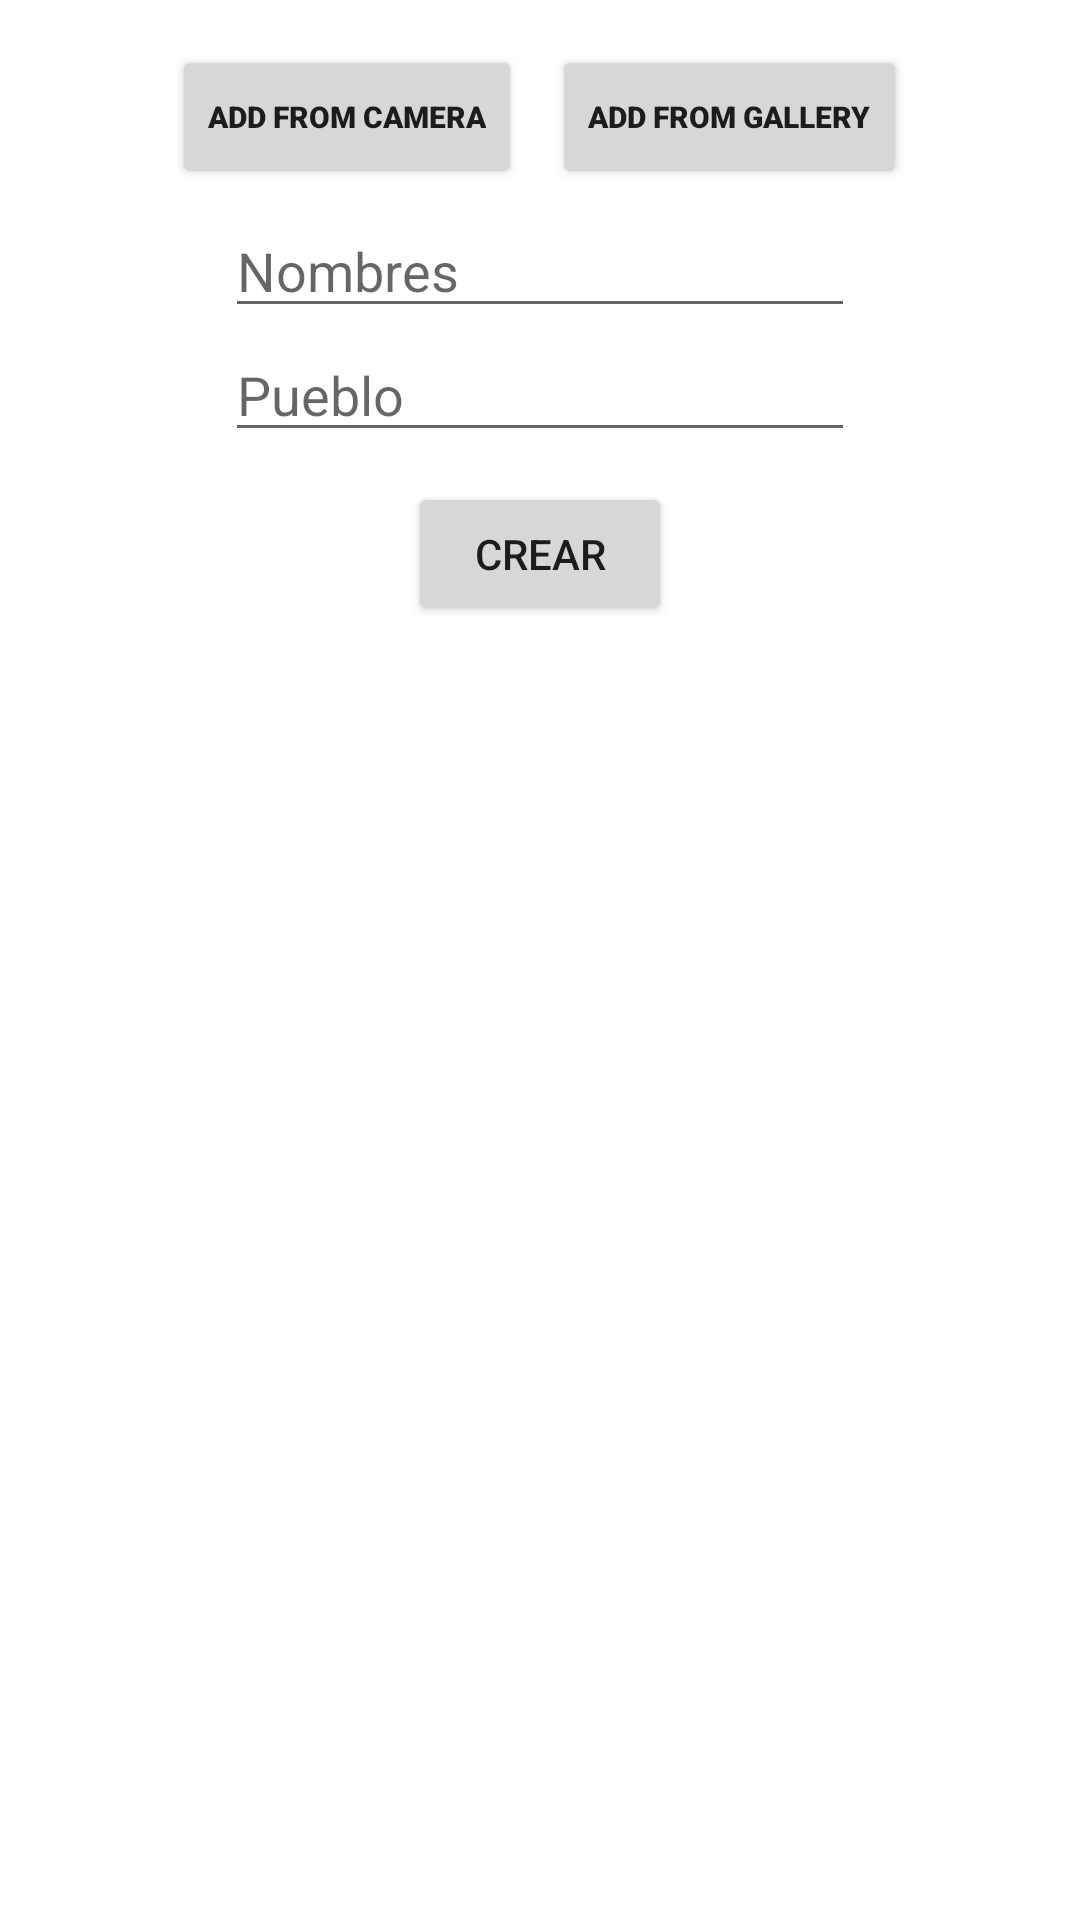

Here is an Android app screen rendered from its layout file. Give the layout XML and the strings, colors and styles it references.
<!-- AndroidManifest.xml: application theme Theme.ExamenFinalAndroid -->
<!-- res/layout/activity_form_registro_entrenador.xml -->
<?xml version="1.0" encoding="utf-8"?>
<androidx.constraintlayout.widget.ConstraintLayout xmlns:android="http://schemas.android.com/apk/res/android"
    xmlns:app="http://schemas.android.com/apk/res-auto"
    xmlns:tools="http://schemas.android.com/tools"
    android:layout_width="match_parent"
    android:layout_height="match_parent"
    tools:context=".FormRegistroEntrenadorActivity">

    <LinearLayout
        android:layout_width="match_parent"
        android:layout_height="match_parent"
        android:orientation="vertical"
        tools:layout_editor_absoluteX="1dp"
        tools:layout_editor_absoluteY="1dp"
        android:gravity="center_horizontal"

        >

        <ImageView

            android:id="@+id/imvAddEntrenador"
            android:layout_width="wrap_content"
            android:layout_height="wrap_content"
            android:layout_marginTop="10dp"
            app:srcCompat="@drawable/ic_launcher_foreground" />

        <LinearLayout
            android:layout_width="wrap_content"
            android:layout_height="wrap_content"
            android:orientation="horizontal">

            <Button

                android:id="@+id/btnEntrenadorCamara"
                android:layout_margin="5dp"
                android:layout_width="wrap_content"
                android:layout_height="wrap_content"
                android:layout_weight="1"
                android:textSize="10dp"
                android:fontFamily="sans-serif-black"
                android:text="Add from camera" />

            <Button
                android:id="@+id/btnEntrenadorGaleria"
                android:layout_margin="5dp"
                android:layout_width="wrap_content"
                android:layout_height="wrap_content"
                android:layout_weight="1"
                android:fontFamily="sans-serif-black"
                android:textSize="10dp"
                android:text="Add from gallery" />

        </LinearLayout>

        <EditText
            android:id="@+id/edtNombreEntrenador"
            android:layout_width="wrap_content"
            android:layout_height="wrap_content"
            android:ems="10"
            android:inputType="textPersonName"
            android:hint="Nombres" />

        <EditText
            android:id="@+id/edtPuebloEntrenador"
            android:layout_width="wrap_content"
            android:layout_height="wrap_content"
            android:ems="10"
            android:inputType="textPersonName"
            android:hint="Pueblo" />

        <Button
            android:layout_marginTop="10dp"
            android:id="@+id/btnCrearEntrenador"
            android:layout_width="wrap_content"
            android:layout_height="wrap_content"
            android:text="Crear" />
    </LinearLayout>
</androidx.constraintlayout.widget.ConstraintLayout>
<!-- resources referenced by this layout -->
<resources>
  <style name="Theme.ExamenFinalAndroid" parent="Theme.MaterialComponents.DayNight.DarkActionBar">
          
          <item name="colorPrimary">@color/purple_500</item>
          <item name="colorPrimaryVariant">@color/purple_700</item>
          <item name="colorOnPrimary">@color/white</item>
          
          <item name="colorSecondary">@color/teal_200</item>
          <item name="colorSecondaryVariant">@color/teal_700</item>
          <item name="colorOnSecondary">@color/black</item>
          
          <item name="android:statusBarColor" tools:targetApi="l">?attr/colorPrimaryVariant</item>
          
      </style>
  <!-- not gathered from this repository: default colours our renderer supplied (Android Studio template values) -->
  <color name="purple_500">#FF6200EE</color>
  <color name="purple_700">#FF3700B3</color>
  <color name="teal_200">#FF03DAC5</color>
  <color name="teal_700">#FF018786</color>
  <color name="black">#FF000000</color>
  <color name="white">#FFFFFFFF</color>
</resources>
